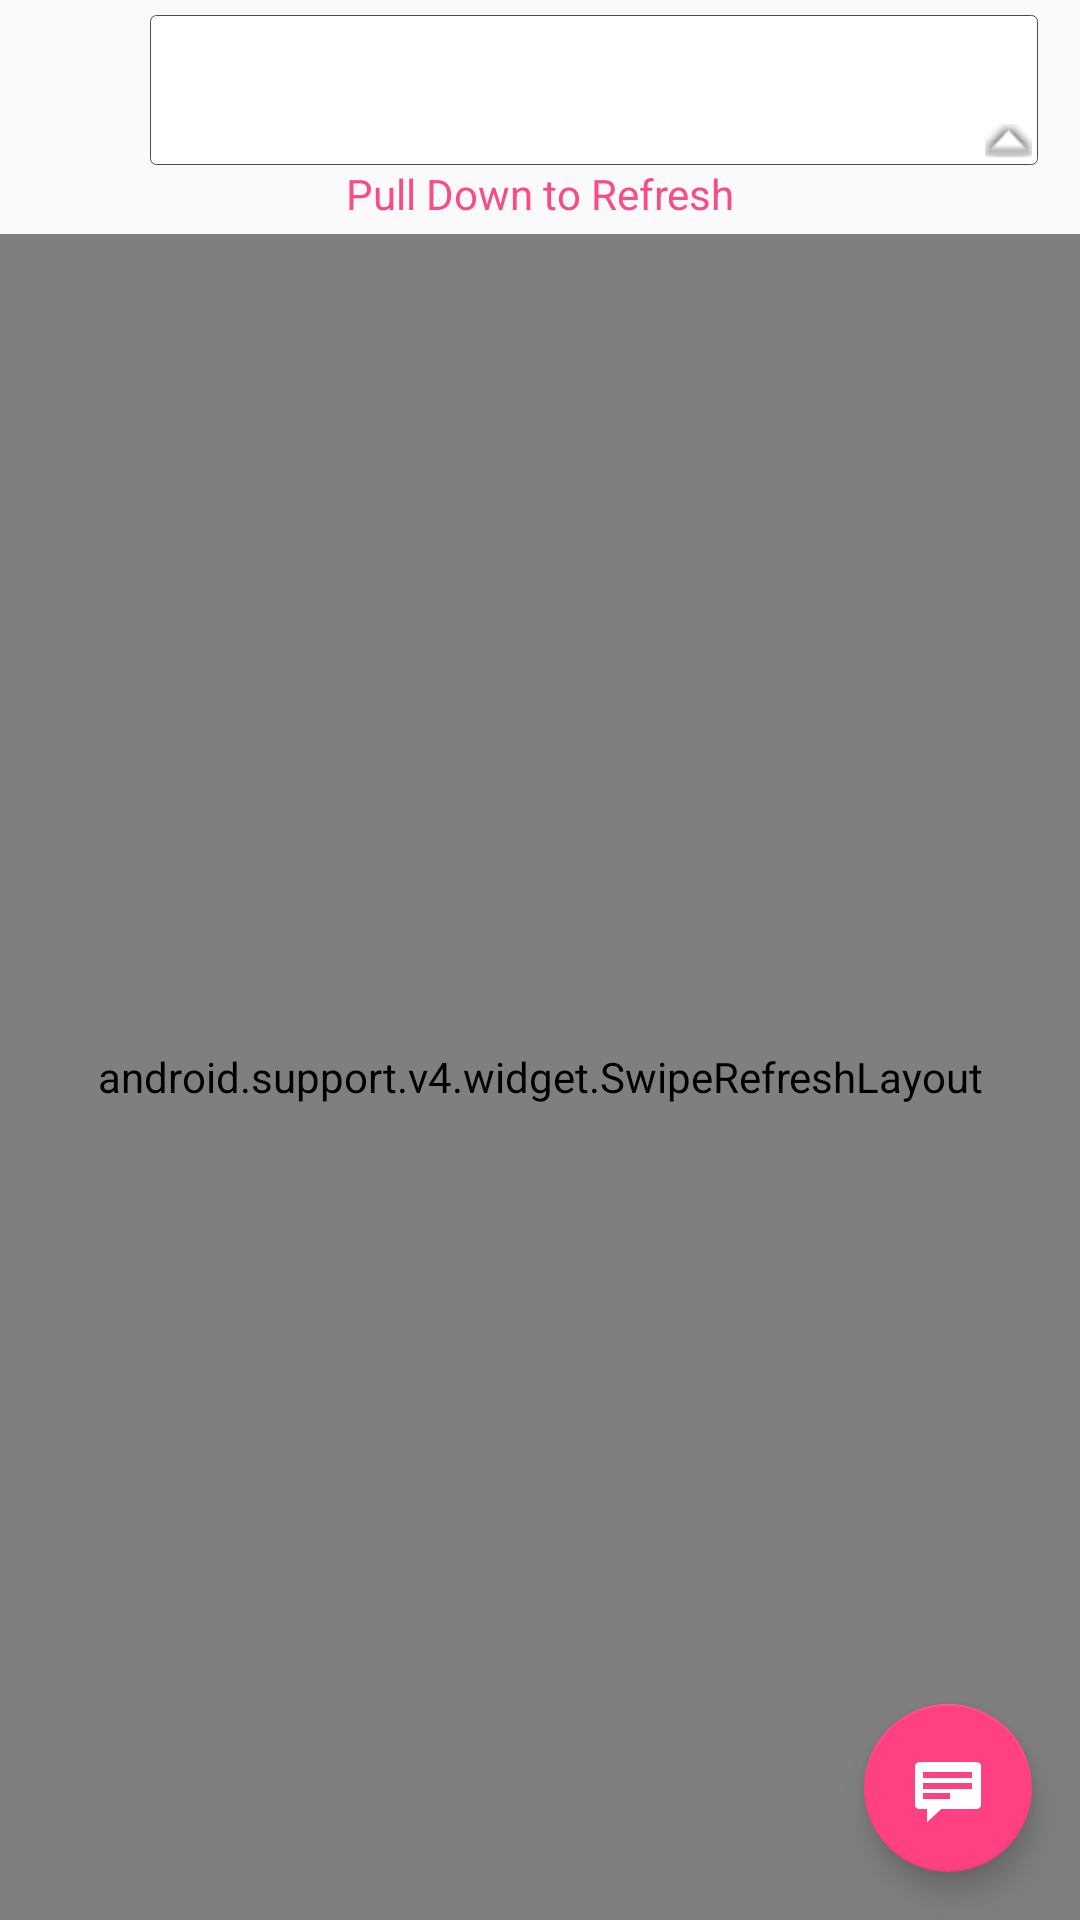

Android layout source for this screen:
<!-- AndroidManifest.xml: application theme AppTheme -->
<!-- res/layout/question_fragment.xml -->
<?xml version="1.0" encoding="utf-8"?>
<android.support.design.widget.CoordinatorLayout xmlns:android="http://schemas.android.com/apk/res/android"
    xmlns:app="http://schemas.android.com/apk/res-auto"
    android:orientation="vertical"
    android:layout_width="match_parent"
    android:layout_height="match_parent">
    <android.support.design.widget.AppBarLayout
        android:layout_width="match_parent"
        android:layout_height="wrap_content"
        android:theme="@style/AppTheme.AppBarOverlay">



    </android.support.design.widget.AppBarLayout>


    <android.support.design.widget.FloatingActionButton
        android:id="@+id/question_fab"
        android:layout_width="wrap_content"
        android:layout_height="wrap_content"
        android:layout_gravity="bottom|end"
        android:layout_margin="@dimen/fab_margin"

        app:layout_anchorGravity="bottom|right|end"
        android:src="@android:drawable/stat_notify_chat" />

    <include layout="@layout/question_content_main" />

</android.support.design.widget.CoordinatorLayout>
<!-- res/layout/question_content_main.xml (included above) -->
<LinearLayout xmlns:android="http://schemas.android.com/apk/res/android"
    android:id="@+id/swipe_view"
    android:orientation="vertical"
    android:layout_width="fill_parent"
    android:layout_height="fill_parent" >

    <LinearLayout
        android:orientation="vertical"
        android:layout_width="match_parent"
        android:layout_height="wrap_content">

        <Spinner
            android:layout_marginTop="5dp"
            android:layout_marginRight="14dp"
            android:layout_marginLeft="50dp"
            android:id="@+id/questionmode_spinner"
            android:background="@drawable/selector_spinner"
            android:layout_width="match_parent"
            android:layout_height="50dp">

        </Spinner>


        <TextView
            android:textColor="@color/red"
            android:id="@+id/infoText"
            android:layout_width="match_parent"
            android:layout_height="match_parent"

            android:gravity="center"
            android:layout_marginBottom="4dp"
            android:text="Pull Down to Refresh" />

    </LinearLayout>


    <android.support.v4.widget.SwipeRefreshLayout
        android:layout_height="match_parent"
        android:id="@+id/swipelayout"
        android:layout_width="match_parent">
       

        <android.support.v7.widget.RecyclerView
            android:id="@+id/rvListuser"
            android:layout_width="match_parent"
            android:layout_height="match_parent"
            android:scrollbars="vertical"/>




    </android.support.v4.widget.SwipeRefreshLayout>

</LinearLayout>
<!-- res/layout/question_listview.xml (included above) -->
<?xml version="1.0" encoding="utf-8"?>
<ScrollView xmlns:android="http://schemas.android.com/apk/res/android"
    android:orientation="vertical" android:layout_width="fill_parent"
    android:layout_height="wrap_content">

</ScrollView>
<!-- resources referenced by this layout -->
<resources>
  <color name="red">#f94c87</color>
  <dimen name="fab_margin">16dp</dimen>
  <!-- drawable selector_spinner (drawable) -->
  <?xml version="1.0" encoding="utf-8"?>
  <selector xmlns:android="http://schemas.android.com/apk/res/android">
  
      <item>
  
          <layer-list>
  
              <item>
                  <shape>
                      <gradient android:angle="90" 
                          android:endColor="#ffffff" 
                          android:startColor="#ffffff" 
                          android:type="linear" />
  
                      <stroke android:width="1px" android:color="#504a4b" />
  
                      <corners android:radius="2dp" />
  
                      <padding android:bottom="2dp" android:left="2dp" android:right="2dp" android:top="2dp" />
                  </shape>
              </item>
  
              <item>
  
                  <bitmap android:gravity="bottom|right" android:src="@android:drawable/arrow_up_float" />
  
              </item>
  
          </layer-list>
  
      </item>
  
  </selector>
  <style name="AppTheme.AppBarOverlay" parent="ThemeOverlay.AppCompat.Dark.ActionBar" />
  <style name="AppTheme" parent="Theme.AppCompat.Light.DarkActionBar">
          
          <item name="colorPrimary">@color/actionbarblue</item>
          <item name="colorPrimaryDark">@color/lightblue</item>
          <item name="colorAccent">@color/colorAccent</item>
      </style>
  <color name="actionbarblue">#FF94A9D4</color>
  <color name="lightblue">#94a9d4</color>
  <color name="colorAccent">#FF4081</color>
</resources>
